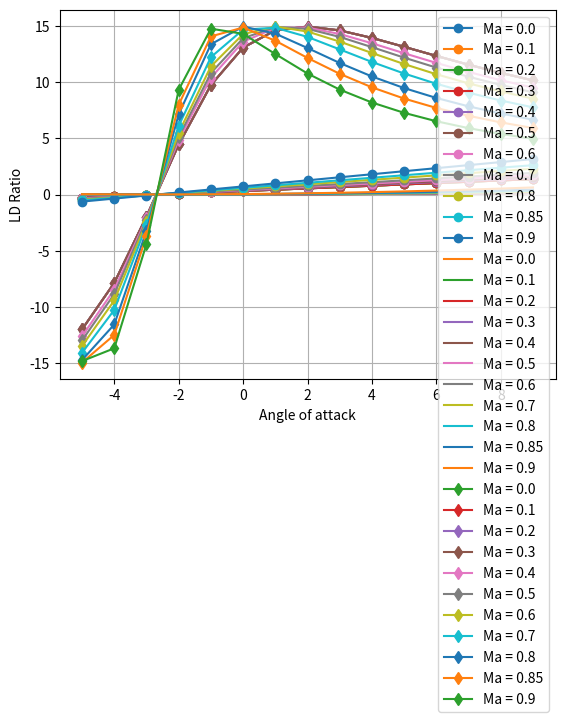

Reproduce this figure in Python.
# computation preperation
import math

# ploting preperation
import numpy as np
import matplotlib as mpl
import matplotlib.pyplot as plt


class DesignFactors:

    # difine the area of the refering wing
    area_wing = 25.83

    # difine the wing span
    b_wingspan = 15

    # difine the sweep angle of the front line of the wing
    sweepangle_fro = 27/360*math.pi

    # difine the sweeep angle of the maximum thickness line
    sweepangle_maxthl = 22/360*math.pi

    # define the length of MAC
    length_mac = 2.01

    # define the area of the horizontal tail
    area_htail = 6.56

    # difine the sweeep angle of the horizontal tail maximum thickness line
    sweepangle_htailmaxthl = 20/360*math.pi

    # define the Aspect Ratio of wing
    aspectratio_wing = 9

    # define the Aspect Ratio of horizontal tail
    aspectratio_htail = 4

    # define the taper ratio
    lambda_ratio_taper = 0.19

    # define the geometric average chord length of the horizontal tail
    chord_avrhtail = (0.66+1.645)/2

    # define the vertial distance between the wing and the horizontal tail
    z_ht = 3.719

    # difine the horizontal distance between the 1/4 point of the wing and the 1/4 point of the ht
    l_ht = 5.717

    # define the zero lift angle of airfoil in degree
    angle_zerolift_airfoil = -3.7

    # define the installation angle
    angle_installation = -1.0

    # define the dihedral angle
    angle_dihedral = 2/180*math.pi

    # define the relative thickness of airfoil
    thickness_airfoil = 0.12

    # define the projected area of the fuselage from sides
    area_fuselage_side = 31.3248

    # defiene the projected area of the fuselage frome above
    area_fuselage_above = 29.2423


class Fuselagefeatures:

    # instantiation of the factors
    def __init__(self):
        self.factors2 = DesignFactors()

    # caculate the wet area of the wing through the function

    def wing_wetarea(self):

        # simplify the factors
        s = self.factors2.area_wing

        # define the exposed area of wing
        area_exwing = s/math.cos(self.factors2.angle_dihedral)

        # define the wet area of the wing
        if self.factors2.thickness_airfoil < .05:
            area_wet_wing = 2.003*area_exwing
        else:
            area_wet_wing = area_exwing * \
                (1.977+0.52*self.factors2.thickness_airfoil)

        return area_wet_wing

    # caculate the wet area of the fuselage through the function
    def fuselage_wetarea(self):
        'The default intersecting surface is regarded as the normal'
        'Thus the coefficient of the wet area caculation is taken as 3.4'

        # simply the factors
        a_side = self.factors2.area_fuselage_side
        a_above = self.factors2.area_fuselage_above

        # for the fuselage with the general intersecting surface
        # the caculation coefficient could be taken as 3.4
        k = 3.4

        s_wet = k*(a_above+a_side)/2

        return s_wet

    def wetarea_whole(self):
        s_wet_whole = self.fuselage_wetarea()+self.wing_wetarea()
        return s_wet_whole


class LiftingLineSlope:

    # instantiation of the factors
    def __init__(self):
        self.factors = DesignFactors()

    # caculate the clalpha in low speed first

    def clalphainlowspeed(self):

        # simplify the factors
        s = self.factors.area_wing
        s_ht = self.factors.area_htail

        p = math.pi
        A = self.factors.aspectratio_wing
        A_ht = self.factors.aspectratio_htail

        # Define the lifting line slope of airfoil
        # caculated by analyzed the lifting line's slope in profili
        clalpha_airfoil = 1.5/(9.1-(-1)*3.7)

        # caculate the Correction coefficient of non-elliptic wing
        e = 2 / \
            (2-A +
             math.sqrt(4 + A**2 *
                       (1+(math.tan(self.factors.sweepangle_maxthl))**2)))

        # caculate the lifting line slope of the wing
        clalpha_wing = clalpha_airfoil /\
            (1+(57.3*clalpha_airfoil/(p*e*A)))

        # caculate the clalpha of the horizontal tail
        e_ht = 2 / \
            (2-A_ht+math.sqrt(4 + A_ht ** 2 *
                              (1+(math.tan(self.factors.sweepangle_htailmaxthl))**2)))

        # caculate the lifting line slope of the horizontal tail
        clalpha_htail = clalpha_airfoil / \
            (1+(clalpha_airfoil/(p*e_ht*A_ht)))

        # now consider the effect of the down wash brought by the wing
        # caculate the coefficient of the wing down wash first
        coe_wingandtail = 21*clalpha_airfoil/A**0.725 * \
            (self.factors.chord_avrhtail/self.factors.l_ht) * \
            ((10-3*self.factors.lambda_ratio_taper)/7) * \
            (1 - self.factors.z_ht/self.factors.b_wingspan)

        # caculate the contribution for the claplha of the tail
        delta_clalpha_htail = clalpha_htail*(1-coe_wingandtail)*s_ht/s

        # sum and get the clalpha of entire plane
        clalpha_total = clalpha_wing+delta_clalpha_htail

        return clalpha_total

    # Define the method to caculate the clalpha of the whole aircraft

    def clalphacomputation(self, Ma):

        # low speed situation
        if Ma <= 0.3:

            # determine the clalpha in low speed
            clalpha_total_result = self.clalphainlowspeed()

        elif 0.3 < Ma < 0.99:

            # get the clalpha in low speed first
            cla_inlowspeed = self.clalphainlowspeed()

            # convert into the clalpha in subsonic
            clalpha_total_result = cla_inlowspeed/math.sqrt(1-Ma**2)

        else:
            raise NotImplementedError("out of the capability of this part")

        return clalpha_total_result


###
# the following part is about the lift coefficient of the airplane
###

# instantiation of the computation
cla = LiftingLineSlope()

# difine the factor lists of Ma
Ma = []
for i in range(0, 10, 1):
    tem_i = i/10
    Ma.append(tem_i)

# import Ma = 0.85
Ma.insert(9, 0.85)

# difine the factor lists of angle of attack
angle_attack = []
for i in range(-5, 10, 1):
    angle_attack.append(i)


# define the cl computation function
def clcomputation(Ma, alpha):
    features = DesignFactors()
    slope = cla.clalphacomputation(Ma)
    cl = slope*(alpha+features.angle_installation -
                features.angle_zerolift_airfoil)
    return cl


# define the cl, a 9X14 list
cl = []

# caculate the cl and generalize the results
for j in Ma:
    tem = []
    for i in angle_attack:
        tem.append(clcomputation(j, i))
    cl.append(tem)


for i in range(0, 11, 1):
    temma = Ma[i]
    plt.plot(angle_attack, cl[i], marker='o', label='Ma = {}'.format(temma))

    # plotting the signs (or legends)
    plt.legend()

plt.grid()
plt.xlabel('Angle of attack')
plt.ylabel('CL')
plt.show()

###
# the following part is about the drag coefficient of the airplane
###


# get the wet area of the fuselage
fusf = Fuselagefeatures()
area_wet_whole = fusf.wetarea_whole()

# define the equivalent skin friction resistance coefficient
# for civil airplane
cfe = 0.003

# caculate the drag in zero lift of the entire airplane
cd0 = cfe*area_wet_whole/cla.factors.area_wing

# caculate the backsweep-induced factor within lift-induced drag coefficient
e_drag_lift = 4.61*(1-0.045*cla.factors.aspectratio_wing**0.68) * \
    (math.cos(cla.factors.sweepangle_fro))**0.15-3.1


# caculate the lift-induced drag coefficient
k_drag_lift = 1/math.pi/cla.factors.aspectratio_wing/e_drag_lift

# define the drag factors
cd = []

# caculate the drag features of the whole airplane
# j stands for Ma
# i stands for angle
for j in range(0, 11, 1):
    tem = []
    for i in range(0, 15, 1):

        temresult = cd0+k_drag_lift*cl[j][i]**2

        tem.append(temresult)

    cd.append(tem)

for i in range(0, 11, 1):
    temma = Ma[i]
    plt.plot(angle_attack, cd[i], label='Ma = {}'.format(temma))

    # plotting the signs (or legends)
    plt.legend()

plt.grid()
plt.xlabel('Angle of attack')
plt.ylabel('CD')
plt.show()


###
# the following part is about the L/D ratio
###

# define the LD ratio
ratio_LD = []

# caculate the LD ratio
for j in range(0, 11, 1):
    tem = []
    for i in range(0, 15, 1):

        temresult = cl[j][i]/cd[j][i]

        tem.append(temresult)

    ratio_LD.append(tem)

for i in range(0, 11, 1):
    temma = Ma[i]
    plt.plot(angle_attack, ratio_LD[i], marker='d', label='Ma = {}'.format(temma))

    # plotting the signs (or legends)
    plt.legend()

plt.grid()
plt.xlabel('Angle of attack')
plt.ylabel('LD Ratio')
plt.show()
